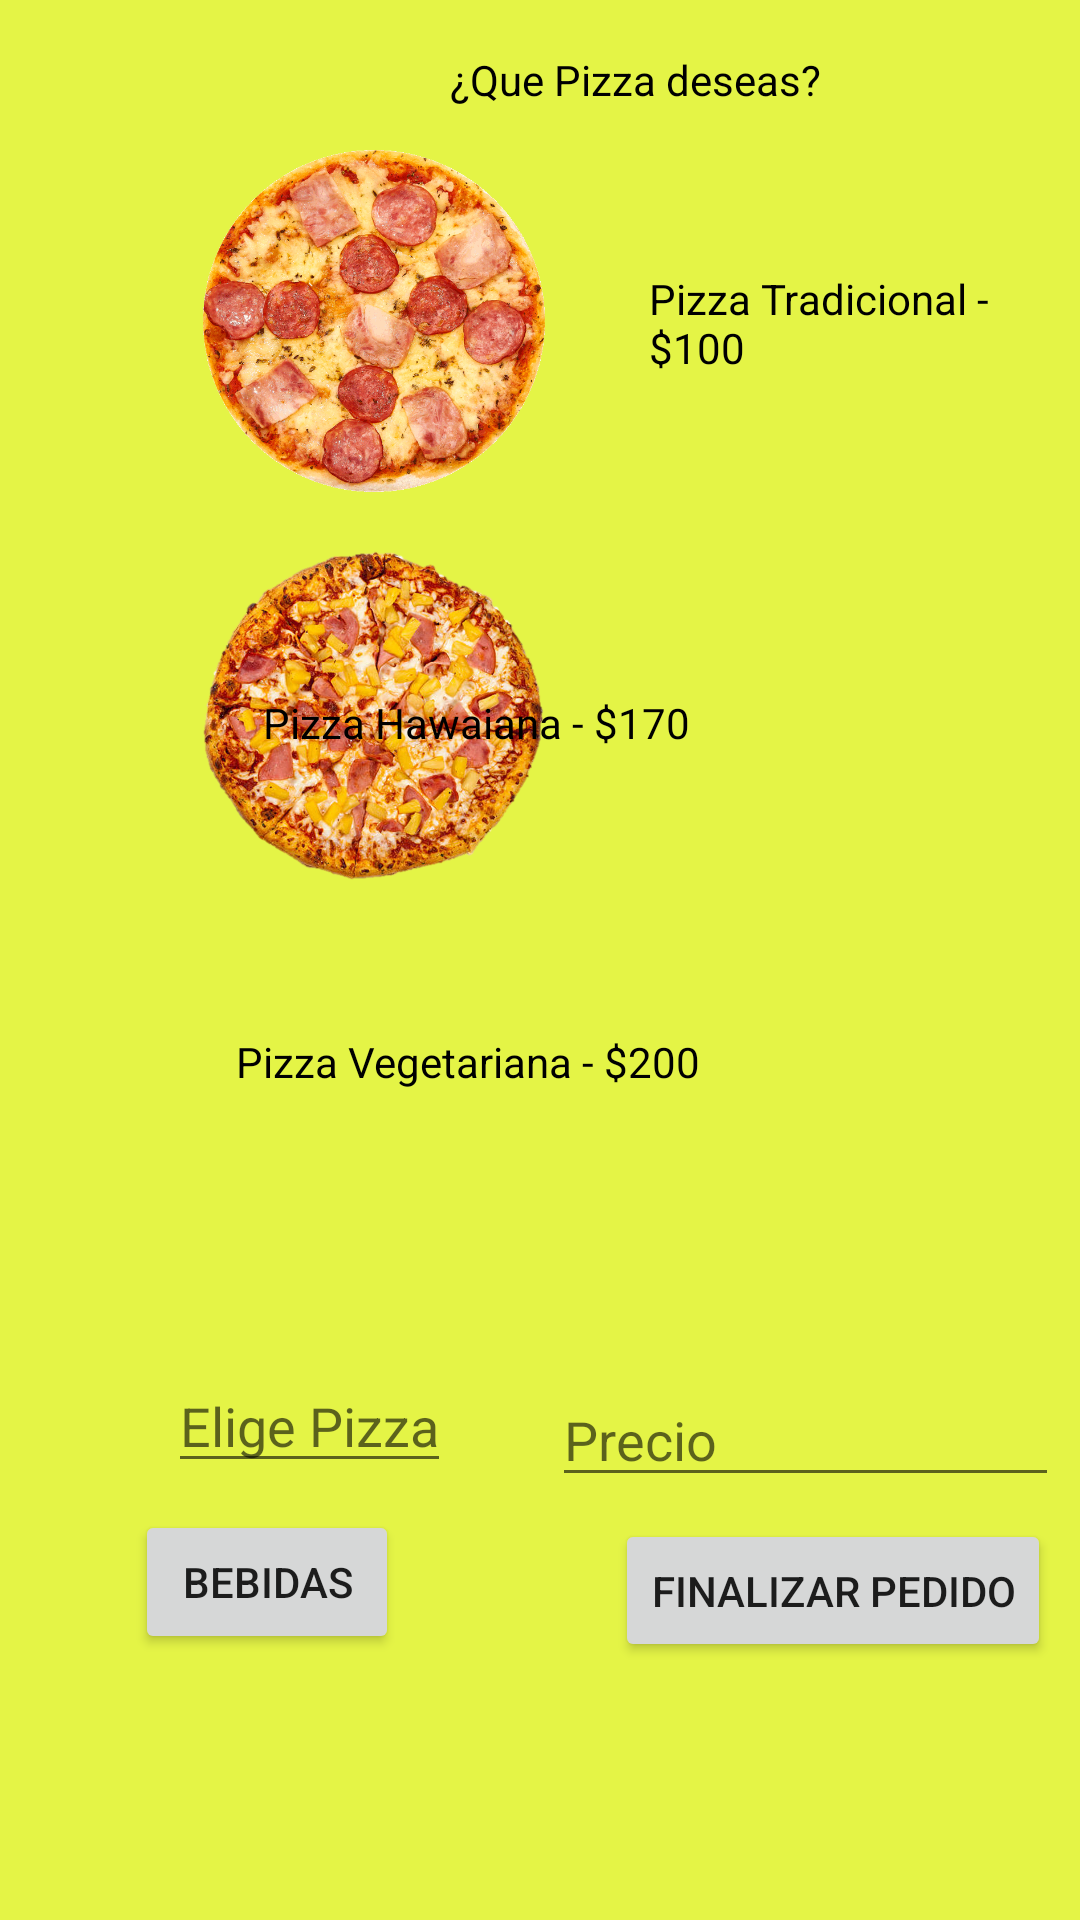

This screen was rendered from an Android layout file. Write that file and the resources it references.
<!-- AndroidManifest.xml: application theme Theme.DAM1_Examen2P -->
<!-- res/layout/activity_pizzas.xml -->
<?xml version="1.0" encoding="utf-8"?>
<RelativeLayout xmlns:android="http://schemas.android.com/apk/res/android"
    xmlns:app="http://schemas.android.com/apk/res-auto"
    xmlns:tools="http://schemas.android.com/tools"
    android:layout_width="match_parent"
    android:layout_height="match_parent"
    android:background="#E4F446"
    tools:context=".Pizzas">

    <TextView
        android:id="@+id/menupizza"
        android:layout_width="159dp"
        android:layout_height="30dp"
        android:layout_marginTop="17dp"
        android:layout_marginLeft="150dp"
        android:textColor="#000000"
        android:text="¿Que Pizza deseas?" />

    <ImageView
        android:id="@+id/pizza1"
        android:layout_width="226dp"
        android:layout_height="114dp"
        android:layout_below="@+id/menupizza"
        android:layout_alignStart="@+id/menupizza"
        android:layout_alignEnd="@+id/menupizza"
        android:layout_marginStart="-96dp"
        android:layout_marginTop="3dp"
        android:layout_marginEnd="114dp"
        android:src="@drawable/pizzatradicional" />

    <ImageView
        android:id="@+id/pizza2"
        android:layout_width="142dp"
        android:layout_height="145dp"
        android:layout_below="@+id/pizza1"
        android:layout_alignStart="@+id/pizza1"
        android:layout_alignEnd="@+id/pizza1"
        android:layout_centerVertical="true"
        android:layout_marginStart="-2dp"
        android:layout_marginTop="1dp"
        android:layout_marginEnd="0dp"
        android:src="@drawable/pizzahawaiana" />

    <ImageView
        android:id="@+id/pizza3"
        android:layout_width="100dp"
        android:layout_height="100dp"
        android:layout_below="@+id/pizza2"
        android:layout_alignStart="@+id/pizza2"
        android:layout_alignEnd="@+id/pizza2"
        android:layout_centerVertical="true"
        android:layout_marginStart="1dp"
        android:layout_marginTop="0dp"
        android:layout_marginEnd="-3dp"
        android:src="@drawable/pizzavegetariana" />

    <TextView
        android:id="@+id/cost1"
        android:layout_width="309dp"
        android:layout_height="wrap_content"
        android:layout_below="@+id/menupizza"
        android:layout_marginStart="-93dp"
        android:layout_marginLeft="-93dp"
        android:layout_marginTop="43dp"
        android:layout_toEndOf="@+id/pizza1"
        android:layout_toRightOf="@id/pizza1"
        android:textColor="#000000"
        android:text="@string/tpizza1" />


    <TextView
        android:id="@+id/cost2"
        android:layout_width="wrap_content"
        android:layout_height="wrap_content"
        android:layout_below="@+id/pizza2"
        android:layout_alignStart="@+id/pizza2"
        android:layout_centerVertical="true"
        android:layout_marginStart="177dp"
        android:layout_marginLeft="35dp"
        android:layout_marginTop="-79dp"
        android:layout_toRightOf="@id/pizza2"
        android:textColor="#000000"
        android:text="@string/tpizza2" />

    <TextView
        android:id="@+id/cost3"
        android:layout_width="wrap_content"
        android:layout_height="wrap_content"
        android:layout_below="@+id/pizza3"
        android:layout_alignStart="@+id/pizza3"
        android:layout_centerVertical="true"
        android:layout_marginStart="169dp"
        android:layout_marginLeft="25dp"
        android:layout_marginTop="-66dp"
        android:layout_toRightOf="@id/pizza3"
        android:textColor="#000000"
        android:text="@string/tpizza3" />

    <EditText
        android:id="@+id/comprarp"
        android:layout_width="wrap_content"
        android:layout_height="wrap_content"
        android:layout_below="@id/pizza3"
        android:layout_alignParentStart="true"
        android:layout_gravity="center_horizontal"
        android:layout_marginStart="56dp"
        android:layout_marginTop="43dp"
        android:layout_weight="2"
        android:hint="Elige Pizza"
        android:inputType="text" />

    <EditText
        android:id="@+id/preciop"
        android:layout_width="75dp"
        android:layout_height="wrap_content"
        android:layout_alignStart="@+id/comprarp"
        android:layout_alignEnd="@+id/comprarp"
        android:layout_alignBottom="@+id/comprarp"
        android:layout_marginStart="221dp"
        android:layout_marginLeft="128dp"
        android:layout_marginEnd="-203dp"
        android:layout_marginBottom="-5dp"
        android:layout_toRightOf="@id/comprarp"
        android:hint="@string/camprecio"
        android:inputType="number" />

    <Button
        android:id="@+id/menubebida"
        android:layout_width="wrap_content"
        android:layout_height="wrap_content"
        android:layout_below="@+id/comprarp"
        android:layout_marginTop="9dp"
        android:layout_marginLeft="45dp"
        android:text="@string/txt_opc2" />

    <Button
        android:id="@+id/pagarp"
        android:layout_width="wrap_content"
        android:layout_height="wrap_content"
        android:layout_alignTop="@+id/menubebida"
        android:layout_alignBottom="@+id/menubebida"
        android:layout_marginStart="72dp"
        android:layout_marginTop="3dp"
        android:layout_marginBottom="-3dp"
        android:layout_toEndOf="@+id/menubebida"
        android:text="Finalizar Pedido" />

</RelativeLayout>
<!-- resources referenced by this layout -->
<resources>
  <!-- drawable pizzahawaiana: png bitmap (drawable, 975220 bytes) -->
  <!-- drawable pizzatradicional: png bitmap (drawable, 210738 bytes) -->
  <string name="camprecio">Precio</string>
  <string name="tpizza1">Pizza Tradicional - $100</string>
  <string name="tpizza2">Pizza Hawaiana - $170</string>
  <string name="tpizza3">Pizza Vegetariana - $200</string>
  <string name="txt_opc2">Bebidas</string>
  <style name="Theme.DAM1_Examen2P" parent="Theme.MaterialComponents.DayNight.DarkActionBar">
          
          <item name="colorPrimary">@color/purple_500</item>
          <item name="colorPrimaryVariant">@color/purple_700</item>
          <item name="colorOnPrimary">@color/white</item>
          
          <item name="colorSecondary">@color/teal_200</item>
          <item name="colorSecondaryVariant">@color/teal_700</item>
          <item name="colorOnSecondary">@color/black</item>
          
          <item name="android:statusBarColor" tools:targetApi="l">?attr/colorPrimaryVariant</item>
          
      </style>
  <!-- not gathered from this repository: default colours our renderer supplied (Android Studio template values) -->
  <color name="purple_500">#FF6200EE</color>
  <color name="purple_700">#FF3700B3</color>
  <color name="teal_200">#FF03DAC5</color>
  <color name="teal_700">#FF018786</color>
  <color name="black">#FF000000</color>
  <color name="white">#FFFFFFFF</color>
</resources>
